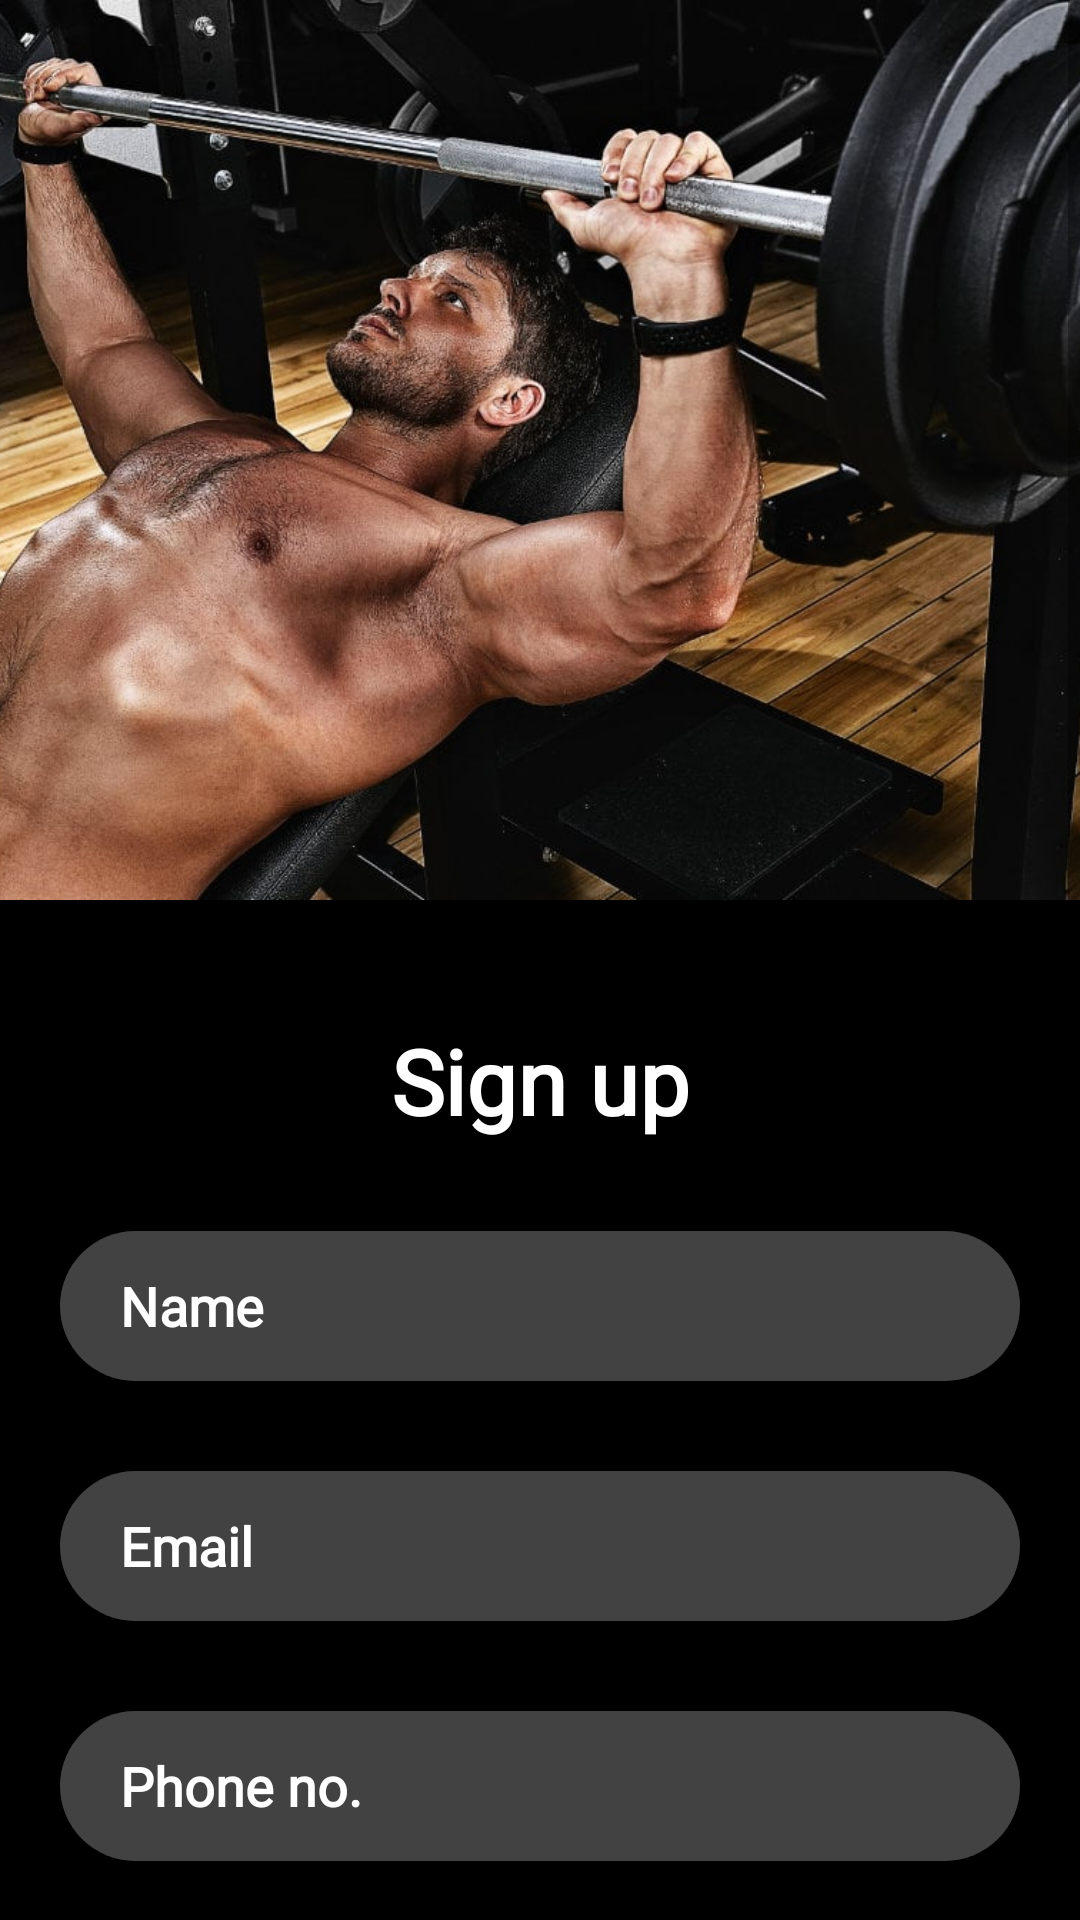

Reconstruct the res/layout file that produces this screen, plus the resources it refers to.
<!-- AndroidManifest.xml: application theme Base.Theme.BodyArchitects -->
<!-- res/layout/activity_signup.xml -->
<?xml version="1.0" encoding="utf-8"?>
<ScrollView xmlns:android="http://schemas.android.com/apk/res/android"
    xmlns:app="http://schemas.android.com/apk/res-auto"
    xmlns:tools="http://schemas.android.com/tools"
    android:id="@id/main"
    android:layout_width="match_parent"
    android:layout_height="wrap_content">

    <LinearLayout xmlns:android="http://schemas.android.com/apk/res/android"
        xmlns:app="http://schemas.android.com/apk/res-auto"
        xmlns:tools="http://schemas.android.com/tools"
        android:id="@+id/main"
        android:layout_width="match_parent"
        android:layout_height="match_parent"
        tools:context=".signupActivity"
        android:orientation="vertical"
        android:background="@color/black">

        <ImageView
            android:layout_width="3000dp"
            android:layout_height="300dp"
            android:layout_gravity="center"
            android:src="@drawable/workout3"/>


        <TextView
            android:layout_width="match_parent"
            android:layout_height="wrap_content"
            android:text="Sign up"
            android:textColor="@color/white"
            android:gravity="center"
            android:layout_marginTop="40dp"
            android:textStyle="bold"
            android:fontFamily="@font/lexend_black"
            android:textSize="30dp"/>


        <EditText
            android:id="@+id/signup_name"
            style="@style/mail_pass"
            android:layout_width="match_parent"
            android:layout_height="50dp"
            android:layout_marginTop="30dp"
            android:background="@drawable/inputbackground"
            android:fontFamily="@font/lexend"
            android:hint="Name"
            android:inputType="text"
            android:paddingStart="20dp"
            android:textColor="@color/white"
            android:textColorHint="@color/white"
            android:layout_marginHorizontal="20dp"/>


        <EditText
            android:id="@+id/signup_email"
            style="@style/mail_pass"
            android:layout_width="match_parent"
            android:layout_height="50dp"
            android:layout_marginTop="30dp"
            android:background="@drawable/inputbackground"
            android:fontFamily="@font/lexend"
            android:hint="Email"
            android:inputType="textEmailAddress"
            android:paddingStart="20dp"
            android:textColor="@color/white"
            android:textColorHint="@color/white"
            android:layout_marginHorizontal="20dp"/>


        <EditText
            android:id="@+id/signup_phone"
            style="@style/mail_pass"
            android:layout_width="match_parent"
            android:layout_height="50dp"
            android:layout_marginTop="30dp"
            android:background="@drawable/inputbackground"
            android:fontFamily="@font/lexend"
            android:hint="Phone no."
            android:inputType="number"
            android:paddingStart="20dp"
            android:textColor="@color/white"
            android:textColorHint="@color/white"
            android:layout_marginHorizontal="20dp"/>

        <EditText
            android:id="@+id/signup_password"
            style="@style/mail_pass"
            android:layout_width="match_parent"
            android:layout_height="50dp"
            android:layout_marginTop="30dp"
            android:background="@drawable/inputbackground"
            android:fontFamily="@font/lexend"
            android:hint="Password"
            android:inputType="textPassword"
            android:paddingStart="20dp"
            android:textColor="@color/white"
            android:textColorHint="@color/white"
            android:layout_marginHorizontal="20dp"/>


        <EditText
            android:id="@+id/signup_confirmpassword"
            style="@style/mail_pass"
            android:layout_width="match_parent"
            android:layout_height="50dp"
            android:layout_marginTop="30dp"
            android:background="@drawable/inputbackground"
            android:fontFamily="@font/lexend"
            android:hint="Confirm Password"
            android:inputType="textPassword"
            android:paddingStart="20dp"
            android:textColor="@color/white"
            android:textColorHint="@color/white"
            android:layout_marginHorizontal="20dp"/>

        <Button
            android:id="@+id/signup_button"
            android:layout_width="match_parent"
            android:layout_height="wrap_content"
            android:layout_marginLeft="15dp"
            android:layout_marginTop="25dp"
            android:layout_marginRight="15dp"
            android:background="@drawable/submit_button"
            android:fontFamily="@font/lexend_medium"
            android:text="Sign up"
            android:textColor="@color/white"
            android:textSize="22dp"
            android:textStyle="bold"
            android:layout_marginHorizontal="25dp"
            android:layout_marginBottom="30dp"/>


    </LinearLayout>
</ScrollView>
<!-- resources referenced by this layout -->
<resources>
  <color name="black">#FF000000</color>
  <color name="white">#FFFFFFFF</color>
  <!-- drawable inputbackground (drawable) -->
  <?xml version="1.0" encoding="utf-8"?>
  <shape xmlns:android="http://schemas.android.com/apk/res/android">
  
      <solid android:color="#46EFEFEF"/>
      <corners android:radius="40dp"/>
  
  </shape>
  <!-- drawable submit_button (drawable) -->
  <?xml version="1.0" encoding="utf-8"?>
  <shape xmlns:android="http://schemas.android.com/apk/res/android">
  
      <solid android:color="#A414E2"/>
      <corners android:radius="20dp"/>
  
  </shape>
  <!-- drawable workout3: jpg bitmap (drawable, 136289 bytes) -->
  <style name="mail_pass" parent="Widget.AppCompat.EditText">
          <item name="android:textStyle">bold</item>
          <item name="android:layout_width">match_parent</item>
          <item name="android:layout_height">55dp</item>
          <item name="android:layout_marginLeft">10dp</item>
          <item name="android:layout_marginRight">10dp</item>
          <item name="android:paddingStart">12dp</item>
      </style>
  <style name="Base.Theme.BodyArchitects" parent="Theme.Design.Light.NoActionBar">
          
          
      </style>
</resources>
